Run: headless pygame with SDL's dummy video driver; simulated clock (each Clock.tick advances the game by its frame time, no real sleeping); random seed 0; keys injected as events and as key.get_pressed() state; no mouse input.
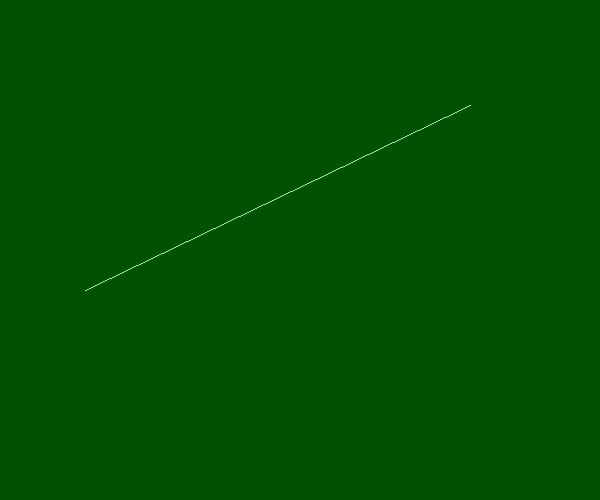
Frame 1 of 1 · flips 1–60 · no input

The pygame program that drew these frames:

# -*- coding:utf-8 -*-
import pygame
import random
from pygame.locals import *
import sys
import time

pygame.init()

screen = pygame.display.set_mode((600,500))
pygame.display.set_caption("draw line")

while True:
    for event in pygame.event.get():
        if event.type in (QUIT,KEYDOWN):
            sys.exit()

    screen.fill((0,80,0))

    color = 100,255,200
    width = 1
    count = 0
    # 循环1000次，每次利用random函数创建新的线条，并绘制
    while count < 1000:
        p1_x = random.randint(0,600)
        p1_y = random.randint(0,500)
        p2_x = random.randint(0,600)
        p2_y = random.randint(0,500)
        point1 = p1_x,p1_y
        point2 = p2_x,p2_y
        count += 1
    pygame.draw.line(screen,color,point1,point2,width)

    time.sleep(0.5)

    pygame.display.update()
